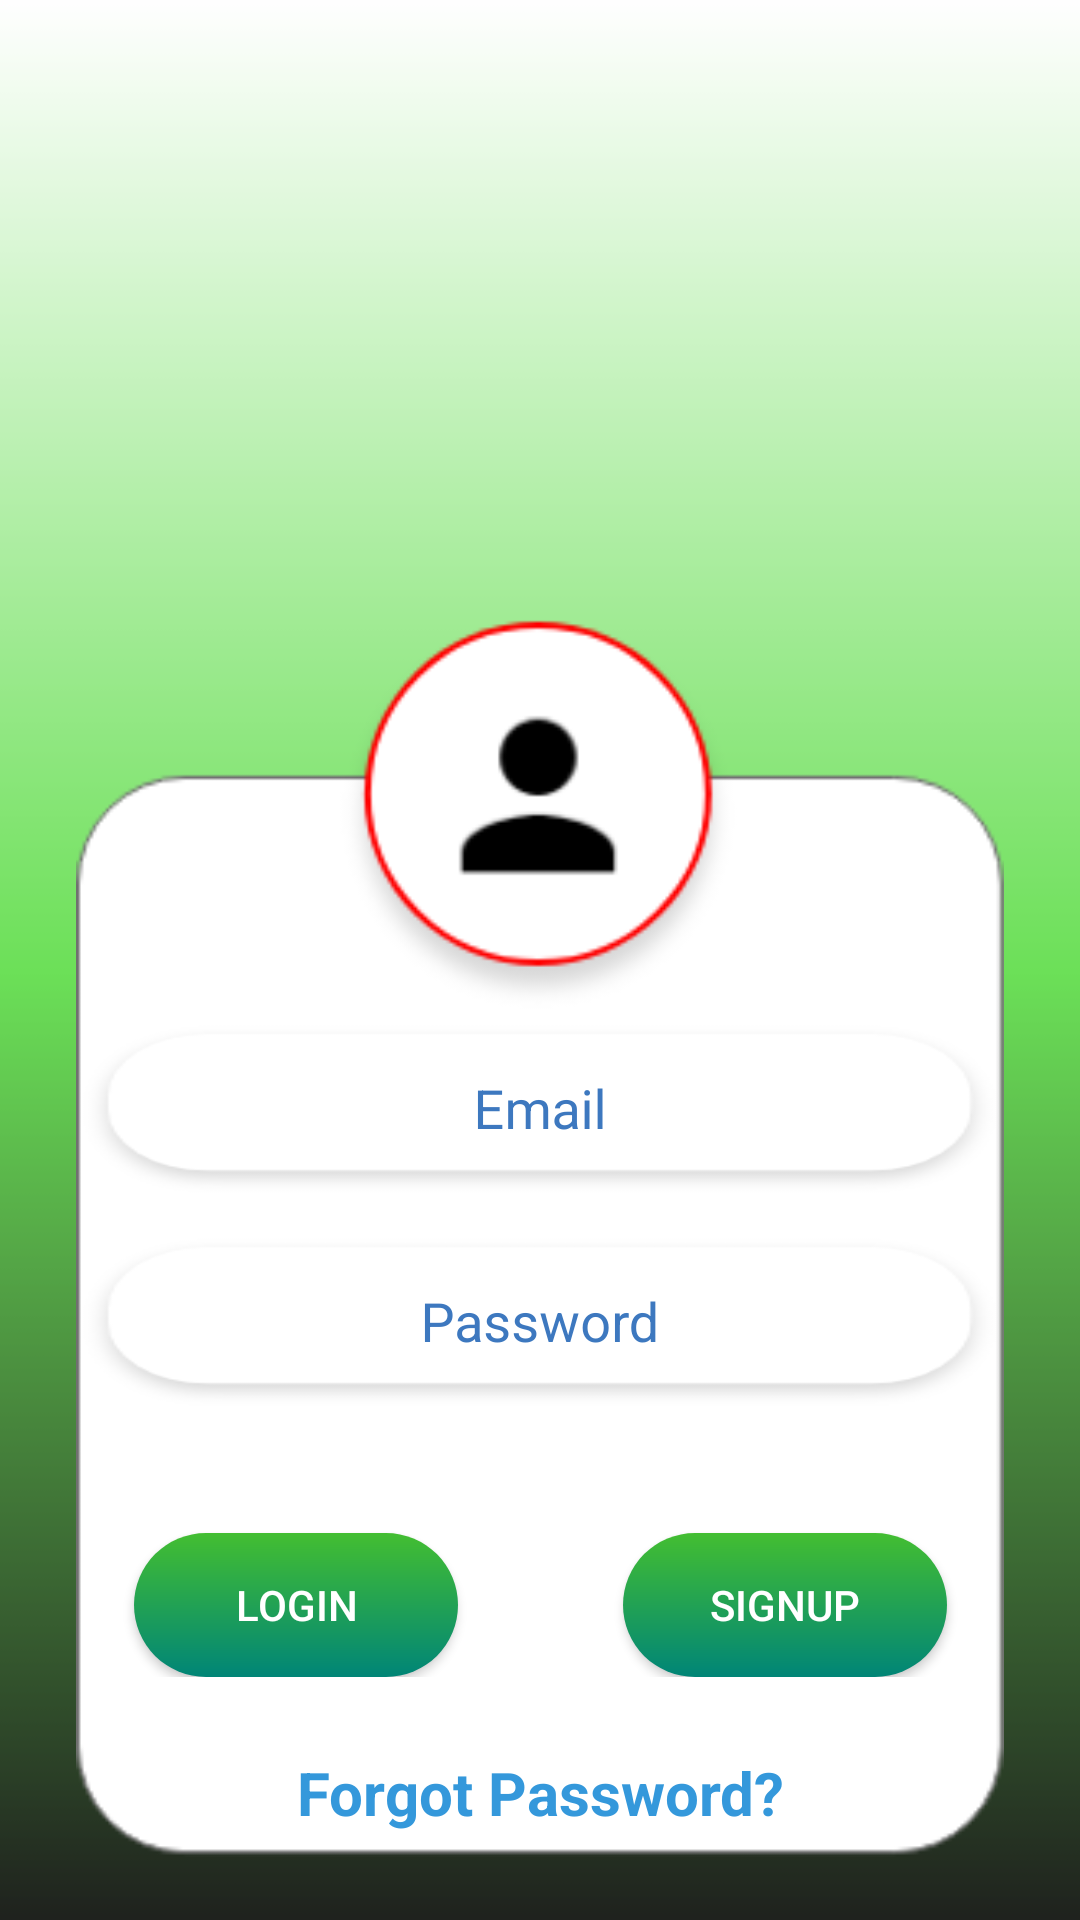

Android layout source for this screen:
<!-- AndroidManifest.xml: application theme AppTheme -->
<!-- res/layout/activity_main.xml -->
<?xml version="1.0" encoding="utf-8"?>
<android.support.constraint.ConstraintLayout xmlns:android="http://schemas.android.com/apk/res/android"
    xmlns:app="http://schemas.android.com/apk/res-auto"
    xmlns:tools="http://schemas.android.com/tools"
    android:layout_width="match_parent"
    android:layout_height="match_parent"
    android:background="@drawable/background"
    tools:context=".MainActivity">

    <LinearLayout
        android:id="@+id/linearLayout"
        android:layout_width="match_parent"
        android:layout_height="wrap_content"
        android:orientation="vertical">

        <ImageView
            android:id="@+id/logo"
            android:layout_width="211sp"
            android:layout_height="204sp"
            android:layout_gravity="center"
            android:transitionName="reveal" />

        <ImageView
            android:id="@+id/mainbox"
            android:layout_width="352sp"
            android:layout_height="415dp"
            android:layout_gravity="center"
            android:src="@drawable/mainbox" />

    </LinearLayout>

    <LinearLayout
        android:layout_width="311dp"
        android:layout_height="wrap_content"
        android:layout_alignParentStart="true"
        android:layout_alignParentBottom="true"
        android:layout_marginStart="8dp"
        android:layout_marginEnd="8dp"
        android:layout_marginBottom="8dp"
        android:orientation="vertical"
        app:layout_constraintBottom_toBottomOf="@+id/linearLayout"
        app:layout_constraintEnd_toEndOf="parent"
        app:layout_constraintStart_toStartOf="parent">

        <android.support.design.widget.TextInputLayout
            android:layout_width="match_parent"
            android:layout_height="wrap_content"
            android:orientation="vertical"
            android:textColorHint="#3D78BF">

            <EditText
                android:id="@+id/email"
                android:layout_width="match_parent"
                android:layout_height="60dp"
                android:layout_gravity="center"
                android:background="@drawable/email"
                android:ellipsize="end"
                android:gravity="center"
                android:hint="Email"
                android:maxLines="1"
                android:singleLine="true"
                android:textAlignment="center"
                android:textColorHighlight="#5196E9"
                android:textColorHint="#3D78BF" />
        </android.support.design.widget.TextInputLayout>

        <android.support.design.widget.TextInputLayout
            android:layout_width="match_parent"
            android:layout_height="wrap_content"
            android:textColorHint="#3D78BF">

            <EditText
                android:id="@+id/password"
                android:layout_width="match_parent"
                android:layout_height="60dp"
                android:layout_gravity="center"
                android:layout_marginTop="30dp"
                android:layout_marginBottom="10dp"
                android:background="@drawable/email"
                android:ellipsize="start"
                android:gravity="center"
                android:hint="Password"
                android:inputType="textPassword"
                android:textAlignment="center"
                android:textColorHighlight="#5196E9"
                android:textColorHint="#3D78BF" />
        </android.support.design.widget.TextInputLayout>

        <LinearLayout
            android:layout_width="match_parent"
            android:layout_height="wrap_content"
            android:orientation="horizontal">

            <RelativeLayout
                android:layout_width="match_parent"
                android:layout_height="wrap_content">

                <Button
                    android:id="@+id/logBTN"
                    android:layout_width="108dp"
                    android:layout_height="48dp"
                    android:layout_marginLeft="20dp"
                    android:layout_marginTop="30dp"
                    android:background="@drawable/buttonsimple"
                    android:text="Login"
                    android:textColor="#FFF" />

                <Button
                    android:id="@+id/regBTN"
                    android:layout_width="108dp"
                    android:layout_height="48dp"
                    android:layout_alignParentEnd="true"
                    android:layout_marginTop="30dp"
                    android:layout_marginRight="20dp"
                    android:background="@drawable/buttonsimple"
                    android:text="SignUp"
                    android:textColor="#FFF" />
            </RelativeLayout>


        </LinearLayout>

        <TextView
            android:id="@+id/forgotpass"
            android:layout_width="wrap_content"
            android:layout_height="wrap_content"
            android:layout_gravity="center"
            android:layout_marginTop="25dp"
            android:text="Forgot Password?"
            android:textAlignment="center"
            android:textColor="#3498db"
            android:textSize="20sp"
            android:textStyle="bold" />
    </LinearLayout>


</android.support.constraint.ConstraintLayout>
<!-- resources referenced by this layout -->
<resources>
  <!-- drawable background: png bitmap (drawable-hdpi, 2004 bytes) -->
  <!-- drawable buttonsimple (drawable) -->
  <?xml version="1.0" encoding="utf-8"?>
  <ripple xmlns:android="http://schemas.android.com/apk/res/android"
      android:color="@color/colorPrimaryDark">
      <item android:id="@android:id/mask">
          <shape android:shape="rectangle">
              <solid android:color="@color/colorPrimaryDark" />
              <corners android:radius="40dp" />
          </shape>
      </item>
  
      <item android:id="@android:id/background">
          <shape android:shape="rectangle">
              <gradient
                  android:angle="90"
                  android:endColor="@color/colorAccent"
                  android:startColor="@color/colorPrimary"
                  android:type="linear" />
              <corners android:radius="40dp" />
          </shape>
      </item>
  </ripple>
  <!-- drawable email: png bitmap (drawable-ldpi, 430 bytes) -->
  <!-- drawable mainbox: png bitmap (drawable-hdpi, 5082 bytes) -->
  <style name="AppTheme" parent="Theme.AppCompat.Light.NoActionBar">
          
          <item name="colorPrimary">@color/colorPrimary</item>
          <item name="colorPrimaryDark">@color/colorPrimaryDark</item>
          <item name="colorAccent">#43BE31</item>
      </style>
  <color name="colorPrimaryDark">#00574B</color>
  <color name="colorAccent">#43BE31</color>
  <color name="colorPrimary">#008577</color>
</resources>
